Run: headless pygame with SDL's dummy video driver; simulated clock (each Clock.tick advances the game by its frame time, no real sleeping); random seed 0; keys injected as events and as key.get_pressed() state; no mouse input.
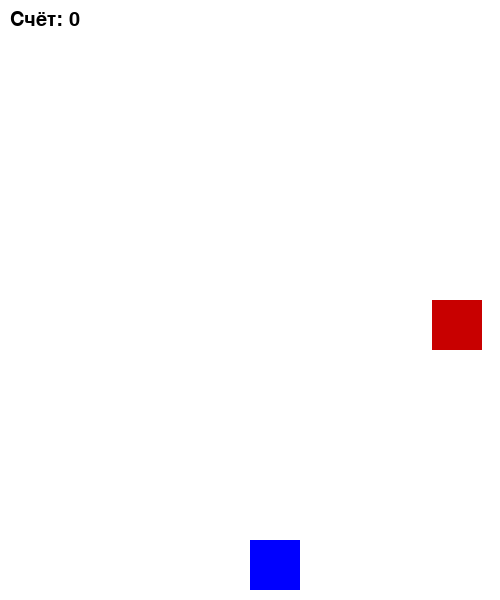
Frame 1 of 2 · flips 1–60 · no input
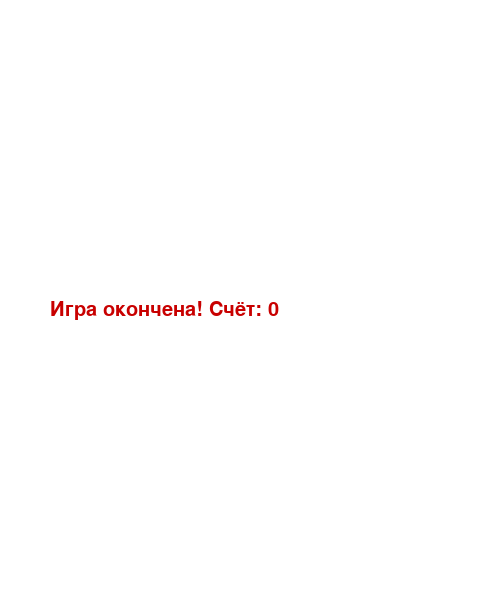
Frame 2 of 2 · flips 61–180 · tapped SPACE, RETURN · held RIGHT (→), D (game ended)

The pygame program that drew these frames:

import pygame
import random
import sys
# Инициализация
pygame.init()
# Размеры экрана
WIDTH, HEIGHT = 500, 600
screen = pygame.display.set_mode((WIDTH, HEIGHT))
pygame.display.set_caption("Уклоняйся от блоков")
# Цвета
WHITE = (255, 255, 255)
RED = (200, 0, 0)
BLUE = (0, 0, 255)
# Игрок
player_size = 50
player_pos = [WIDTH // 2, HEIGHT - player_size - 10]
player_speed = 7
# Блок
block_size = 50
block_pos = [random.randint(0, WIDTH - block_size), 0]
block_speed = 5
clock = pygame.time.Clock()
font = pygame.font.SysFont("Arial", 30)

score = 0

def detect_collision(player_pos, block_pos):
    px, py = player_pos
    bx, by = block_pos

    if (bx < px < bx + block_size or bx < px + player_size < bx + block_size) and \
       (by < py < by + block_size or by < py + player_size < by + block_size):
        return True
    return False

# Главный цикл
running = True
while running:
    clock.tick(30)
    screen.fill(WHITE)

    for event in pygame.event.get():
        if event.type == pygame.QUIT:
            running = False

    # Управление
    keys = pygame.key.get_pressed()
    if keys[pygame.K_LEFT] and player_pos[0] > 0:
        player_pos[0] -= player_speed
    if keys[pygame.K_RIGHT] and player_pos[0] < WIDTH - player_size:
        player_pos[0] += player_speed

    # Движение блока
    block_pos[1] += block_speed

    if block_pos[1] > HEIGHT:
        block_pos[1] = 0
        block_pos[0] = random.randint(0, WIDTH - block_size)
        score += 1
        block_speed += 0.3  # Увеличиваем скорость со временем

    # Проверка столкновения
    if detect_collision(player_pos, block_pos):
        text = font.render("Игра окончена! Счёт: " + str(score), True, RED)
        screen.blit(text, (50, HEIGHT // 2))
        pygame.display.update()
        pygame.time.wait(2000)
        pygame.quit()
        sys.exit()

    # Рисуем
    pygame.draw.rect(screen, BLUE, (*player_pos, player_size, player_size))
    pygame.draw.rect(screen, RED, (*block_pos, block_size, block_size))

    # Счёт
    score_text = font.render("Счёт: " + str(score), True, (0, 0, 0))
    screen.blit(score_text, (10, 10))

    pygame.display.update()
